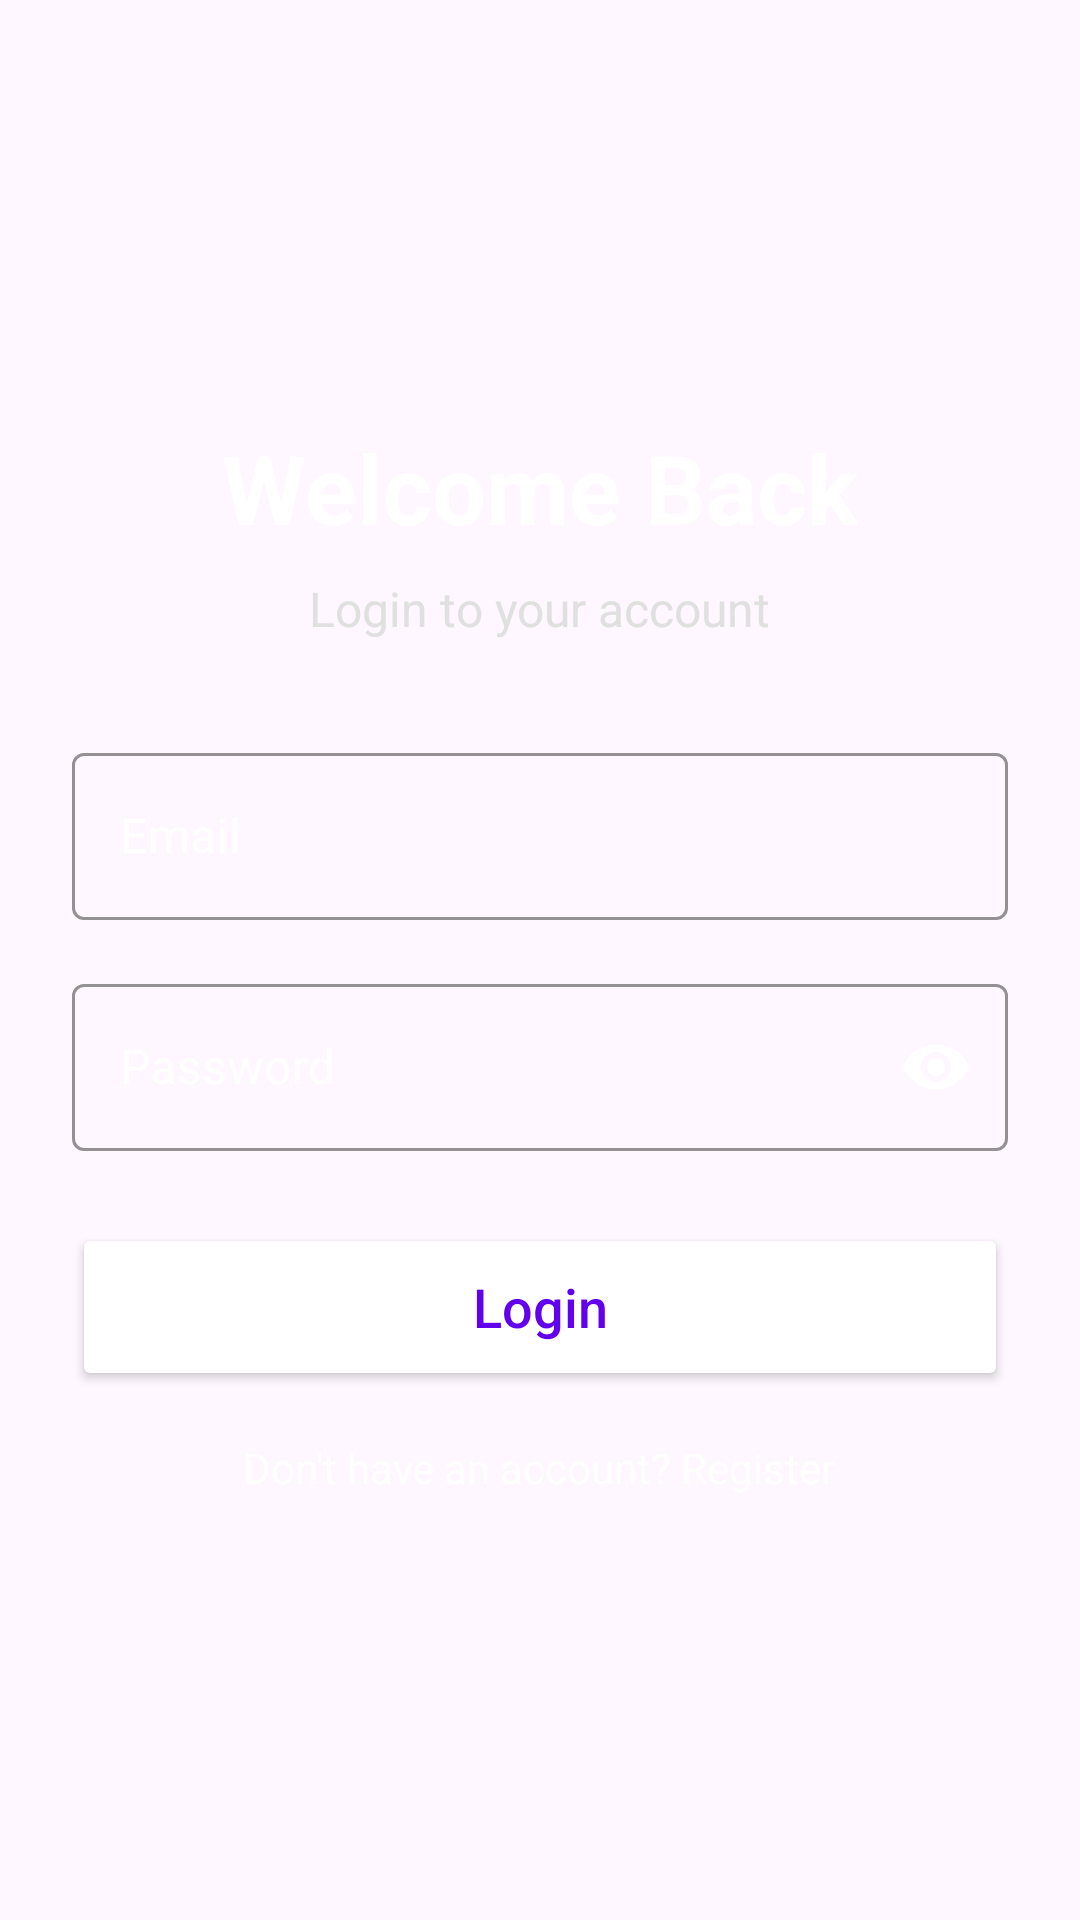

Produce the Android XML layout that renders to this screen, including the resource entries it uses.
<!-- AndroidManifest.xml: application theme Theme.Campus_Navigation_Helper -->
<!-- res/layout/activity_login.xml -->
<?xml version="1.0" encoding="utf-8"?>
<LinearLayout xmlns:android="http://schemas.android.com/apk/res/android"
    android:layout_width="match_parent"
    android:layout_height="match_parent"
    android:orientation="vertical"
    android:padding="24dp"
    android:gravity="center"
    android:background="@drawable/gradient_bg">

    <TextView
        android:layout_width="wrap_content"
        android:layout_height="wrap_content"
        android:text="Welcome Back"
        android:textSize="32sp"
        android:textStyle="bold"
        android:textColor="@color/white"
        android:layout_marginBottom="8dp"/>

    <TextView
        android:layout_width="wrap_content"
        android:layout_height="wrap_content"
        android:text="Login to your account"
        android:textSize="16sp"
        android:textColor="#E0E0E0"
        android:layout_marginBottom="32dp"/>

    <com.google.android.material.textfield.TextInputLayout
        style="@style/Widget.MaterialComponents.TextInputLayout.OutlinedBox"
        android:layout_width="match_parent"
        android:layout_height="wrap_content"
        android:layout_marginBottom="16dp"
        android:hint="Email"
        android:textColorHint="@color/white"
        app:boxStrokeColor="@color/white"
        app:hintTextColor="@color/white"
        xmlns:app="http://schemas.android.com/apk/res-auto">

        <com.google.android.material.textfield.TextInputEditText
            android:id="@+id/etEmail"
            android:layout_width="match_parent"
            android:layout_height="wrap_content"
            android:inputType="textEmailAddress"
            android:textColor="@color/white"/>
    </com.google.android.material.textfield.TextInputLayout>

    <com.google.android.material.textfield.TextInputLayout
        style="@style/Widget.MaterialComponents.TextInputLayout.OutlinedBox"
        android:layout_width="match_parent"
        android:layout_height="wrap_content"
        android:layout_marginBottom="24dp"
        android:hint="Password"
        android:textColorHint="@color/white"
        app:boxStrokeColor="@color/white"
        app:hintTextColor="@color/white"
        app:passwordToggleEnabled="true"
        app:passwordToggleTint="@color/white"
        xmlns:app="http://schemas.android.com/apk/res-auto">

        <com.google.android.material.textfield.TextInputEditText
            android:id="@+id/etPassword"
            android:layout_width="match_parent"
            android:layout_height="wrap_content"
            android:inputType="textPassword"
            android:textColor="@color/white"/>
    </com.google.android.material.textfield.TextInputLayout>

    <Button
        android:id="@+id/btnLogin"
        android:layout_width="match_parent"
        android:layout_height="56dp"
        android:text="Login"
        android:backgroundTint="@color/white"
        android:textColor="#6200EE"
        android:layout_marginBottom="16dp"
        android:textAllCaps="false"
        android:textSize="18sp"/>

    <TextView
        android:id="@+id/tvRegisterLink"
        android:layout_width="wrap_content"
        android:layout_height="wrap_content"
        android:text="Don't have an account? Register"
        android:textColor="@color/white"
        android:textSize="14sp"
        android:clickable="true"
        android:focusable="true"/>

</LinearLayout>
<!-- resources referenced by this layout -->
<resources>
  <style name="Theme.Campus_Navigation_Helper" parent="Base.Theme.Campus_Navigation_Helper" />
  <style name="Base.Theme.Campus_Navigation_Helper" parent="Theme.Material3.DayNight.NoActionBar">
          
          
      </style>
  <!-- not gathered from this repository: default colours our renderer supplied (Android Studio template values) -->
  <color name="white">#FFFFFFFF</color>
</resources>
